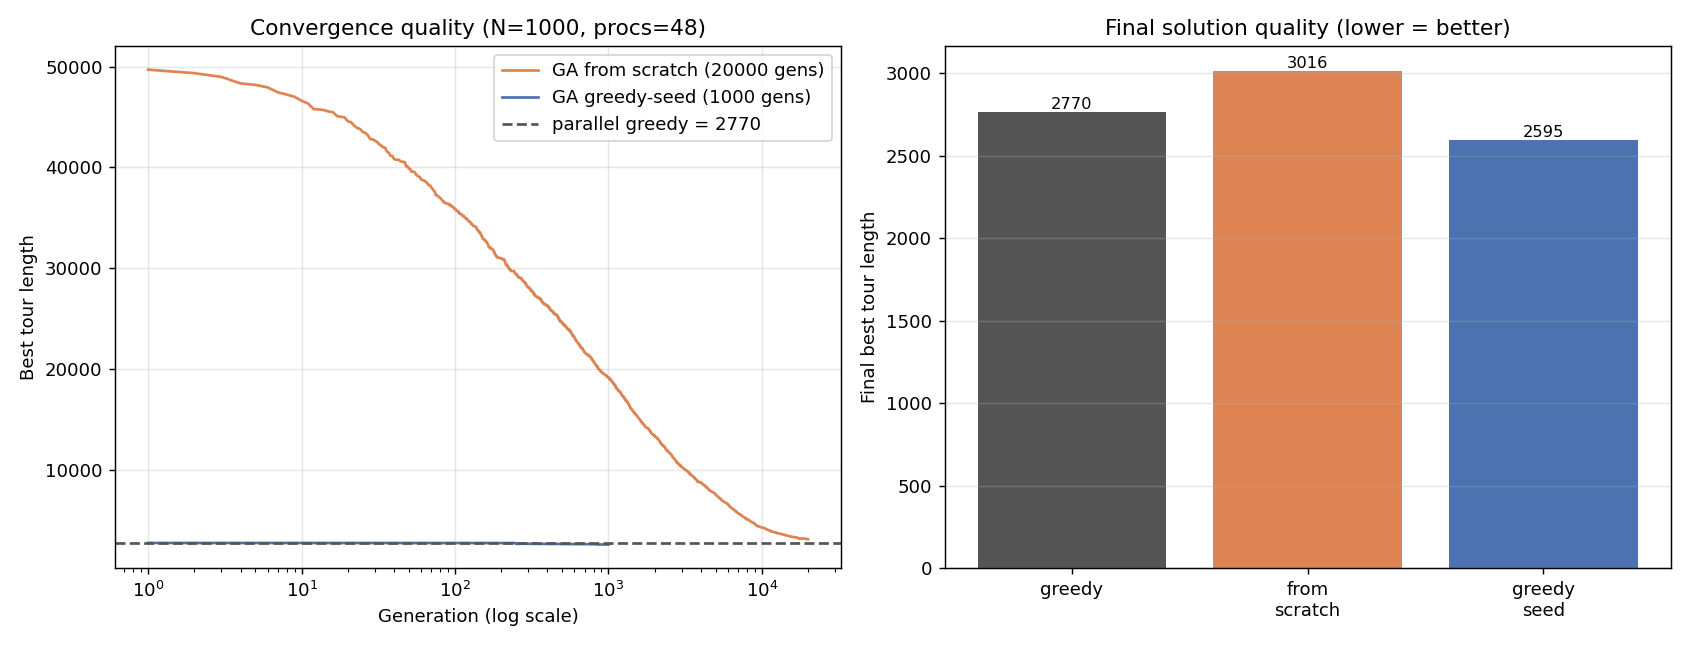

Values plotted in this chart, from the file beside it:
arm, gens, makespan_s, best_len, improve_vs_greedy_pct
greedy, 0, 0.0264, 2770, 0.00
from_scratch, 20000, 112.2, 3016, -8.91
greedy_seed, 1000, 4.562, 2595, 6.31
